Run: headless pygame with SDL's dummy video driver; simulated clock (each Clock.tick advances the game by its frame time, no real sleeping); random seed 0; keys injected as events and as key.get_pressed() state; no mouse input.
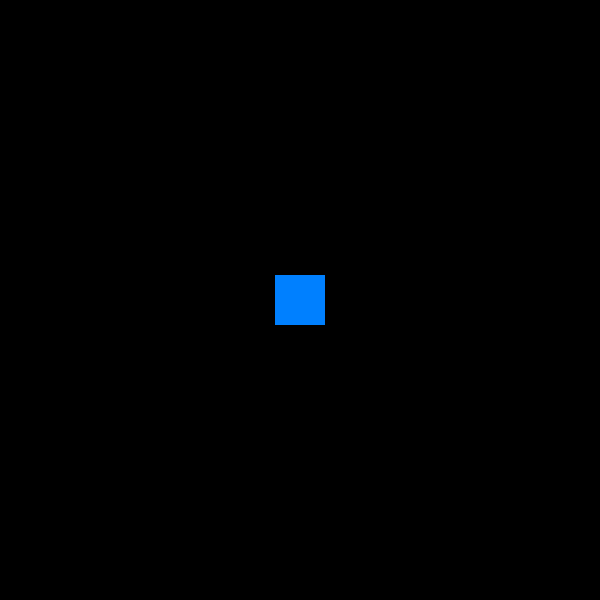
Frame 1 of 4 · flips 1–60 · no input
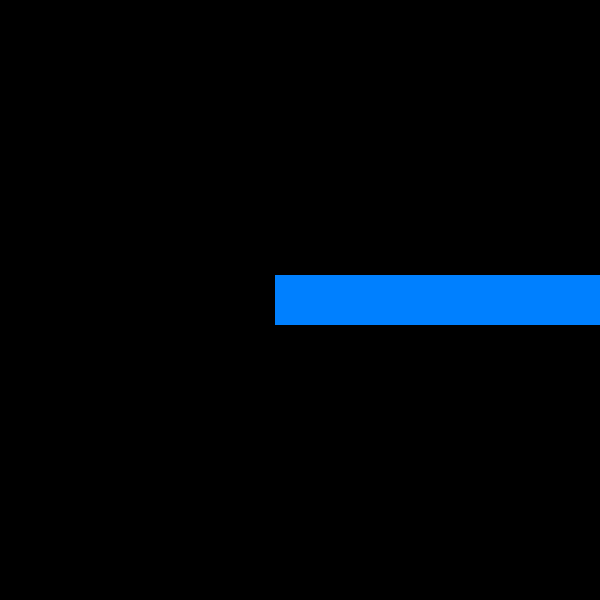
Frame 2 of 4 · flips 61–180 · tapped SPACE, RETURN · held RIGHT (→), D
Frame 3 of 4 · flips 181–300 · held DOWN (↓), S · screen unchanged from frame 2, image omitted
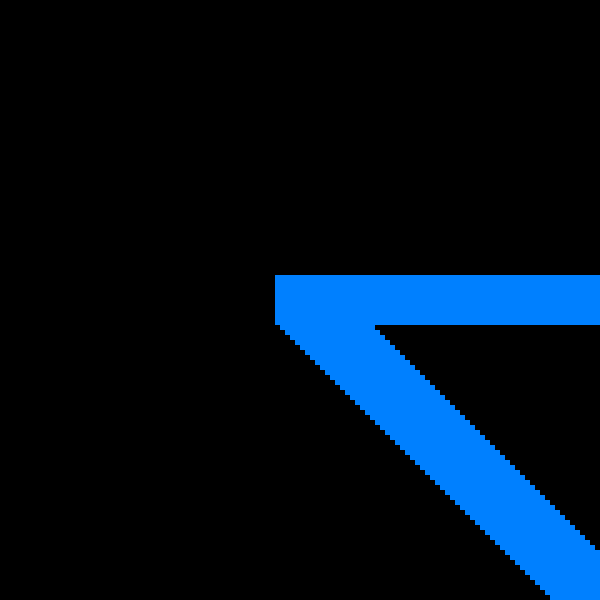
Frame 4 of 4 · flips 301–420 · held LEFT (←), A, UP (↑), W

The pygame program that drew these frames:

# class Car:
#     def __init__(self, brand, year):
#         self.brand = brand
#         self.year = year
#
#     # call instance method through specific object
#     def start(self):
#         print(self.brand, 'starts')
#
# # object = class
# car1 = Car('toyota', 2020)
# car2 = Car('honda', 2021)
#
# car1.start()
# car2.start()
import time
import pygame

pygame.init()

WIDTH, HEIGHT = 600, 600
screen = pygame.display.set_mode((WIDTH, HEIGHT))

class Player(pygame.sprite.Sprite):
    def __init__(self, x, y):
        super().__init__()
        self.image = pygame.Surface((50, 50))
        self.image.fill((0, 128, 255))
        self.rect = self.image.get_rect(center=(x, y))
        self.speed = 5
        self.trail = []

    def update(self, keys):
        if keys[pygame.K_LEFT]:
            self.rect.x -= self.speed
        if keys[pygame.K_RIGHT]:
            self.rect.x += self.speed
        if keys[pygame.K_UP]:
            self.rect.y -= self.speed
        if keys[pygame.K_DOWN]:
            self.rect.y += self.speed

        # Add current position to trail
        self.trail.append((self.rect.x, self.rect.y, time.time()))

        # remove old trail position after 3 seconds
        self.trail =[(x, y, t) for x, y, t in self.trail if time.time() - t < 3]

player = Player(WIDTH // 2, HEIGHT // 2)
running = True

while running:
    for event in pygame.event.get():
        if event.type == pygame.QUIT:
            running = False

    keys = pygame.key.get_pressed()
    player.update(keys)
    pygame.time.delay(30)

    #
    screen.fill((0, 0, 0))

    # draw trail
    for x, y, _ in player.trail:
        pygame.draw.rect(screen, (0, 128, 255, 100), (x, y, 50, 50))
    # draw player
    screen.blit(player.image, player.rect)
    pygame.display.update()


pygame.quit()
